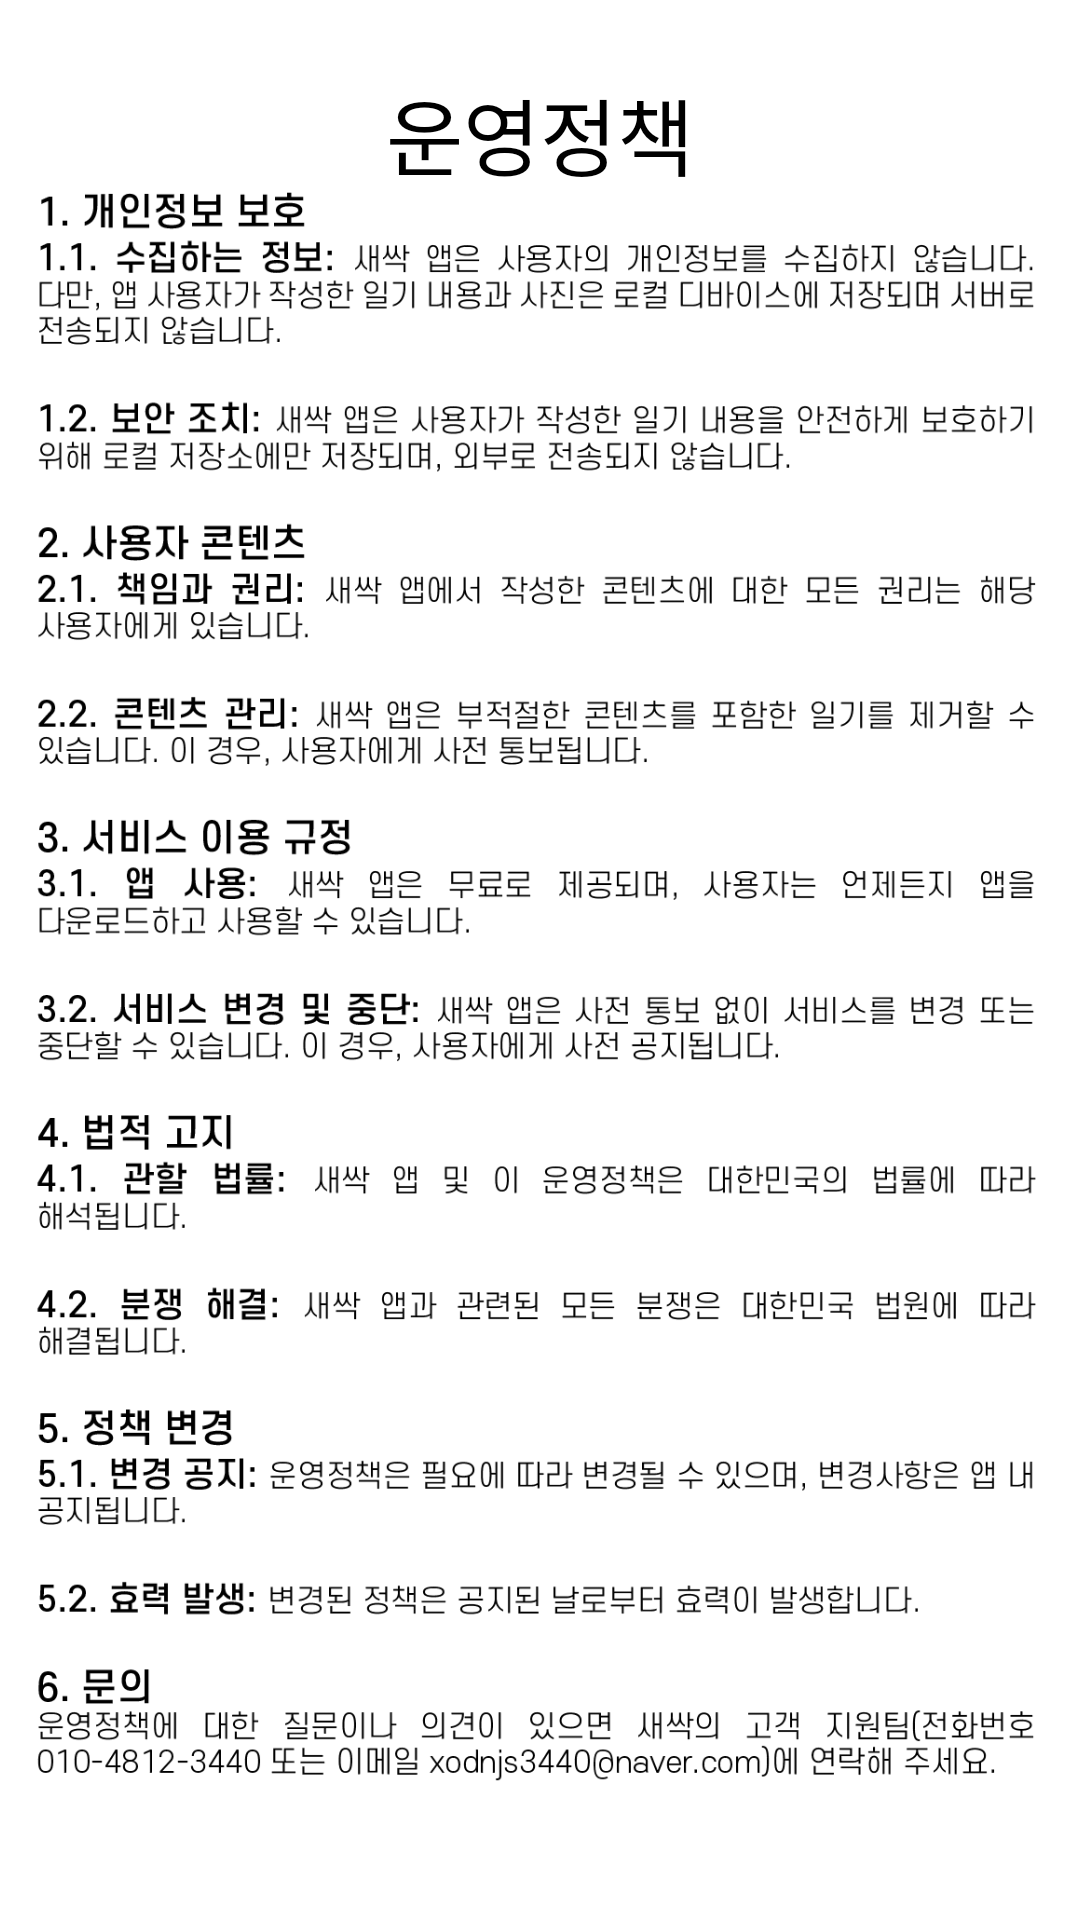

Produce the Android XML layout that renders to this screen, including the resource entries it uses.
<!-- AndroidManifest.xml: application theme Theme.AppCompat -->
<!-- res/layout/activity_policy_theme.xml -->
<?xml version="1.0" encoding="utf-8"?>
<androidx.constraintlayout.widget.ConstraintLayout
    xmlns:android="http://schemas.android.com/apk/res/android"
    xmlns:tools="http://schemas.android.com/tools"
    xmlns:app="http://schemas.android.com/apk/res-auto"
    android:layout_width="match_parent"
    android:layout_height="match_parent">

    <ImageView
        android:id="@+id/background"
        android:layout_width="0dp"
        android:layout_height="0dp"
        android:elevation="-1dp"
        android:scaleType="fitXY"
        app:layout_constraintBottom_toBottomOf="parent"
        app:layout_constraintEnd_toEndOf="parent"
        app:layout_constraintHeight_percent="1"
        app:layout_constraintHorizontal_bias="0.0"
        app:layout_constraintStart_toStartOf="parent"
        app:layout_constraintTop_toTopOf="parent"
        app:layout_constraintVertical_bias="0.0"
        app:layout_constraintWidth_percent="1"
        app:srcCompat="@drawable/white_background_mdpi" />


    <ImageButton
        android:id="@+id/previous_btn"
        android:layout_width="70dp"
        android:layout_height="70dp"
        android:background="@android:color/transparent"
        android:scaleType="fitCenter"
        app:layout_constraintBottom_toBottomOf="parent"
        app:layout_constraintEnd_toEndOf="parent"
        app:layout_constraintHorizontal_bias="0.0"
        app:layout_constraintStart_toStartOf="parent"
        app:layout_constraintTop_toTopOf="parent"
        app:layout_constraintVertical_bias="0.0"
        app:srcCompat="@drawable/previous_btn_2_mdpi" />

    <TextView
        android:id="@+id/policy"
        android:layout_width="wrap_content"
        android:layout_height="wrap_content"
        android:fontFamily="@font/scdream7"
        android:text="운영정책"
        android:textColor="#000000"
        android:textSize="28sp"
        app:layout_constraintBottom_toBottomOf="parent"
        app:layout_constraintEnd_toEndOf="parent"
        app:layout_constraintHorizontal_bias="0.5"
        app:layout_constraintStart_toStartOf="parent"
        app:layout_constraintTop_toTopOf="parent"
        app:layout_constraintVertical_bias="0.04" />

    <ImageView
        android:id="@+id/operational_policy_contents"
        android:layout_width="0dp"
        android:layout_height="0dp"
        app:srcCompat="@drawable/an_operational_policy_mdpi"
        android:adjustViewBounds="true"
        app:layout_constraintBottom_toBottomOf="parent"
        app:layout_constraintEnd_toEndOf="parent"
        app:layout_constraintHorizontal_bias="0.5"
        app:layout_constraintStart_toStartOf="parent"
        app:layout_constraintTop_toTopOf="parent"
        app:layout_constraintVertical_bias="1"
        app:layout_constraintHeight_percent="0.90"
        app:layout_constraintWidth_percent="1"/>

</androidx.constraintlayout.widget.ConstraintLayout>
<!-- resources referenced by this layout -->
<resources>
  <!-- drawable an_operational_policy_mdpi: png bitmap (drawable, 135163 bytes) -->
  <!-- drawable white_background_mdpi: png bitmap (drawable, 15711 bytes) -->
</resources>
